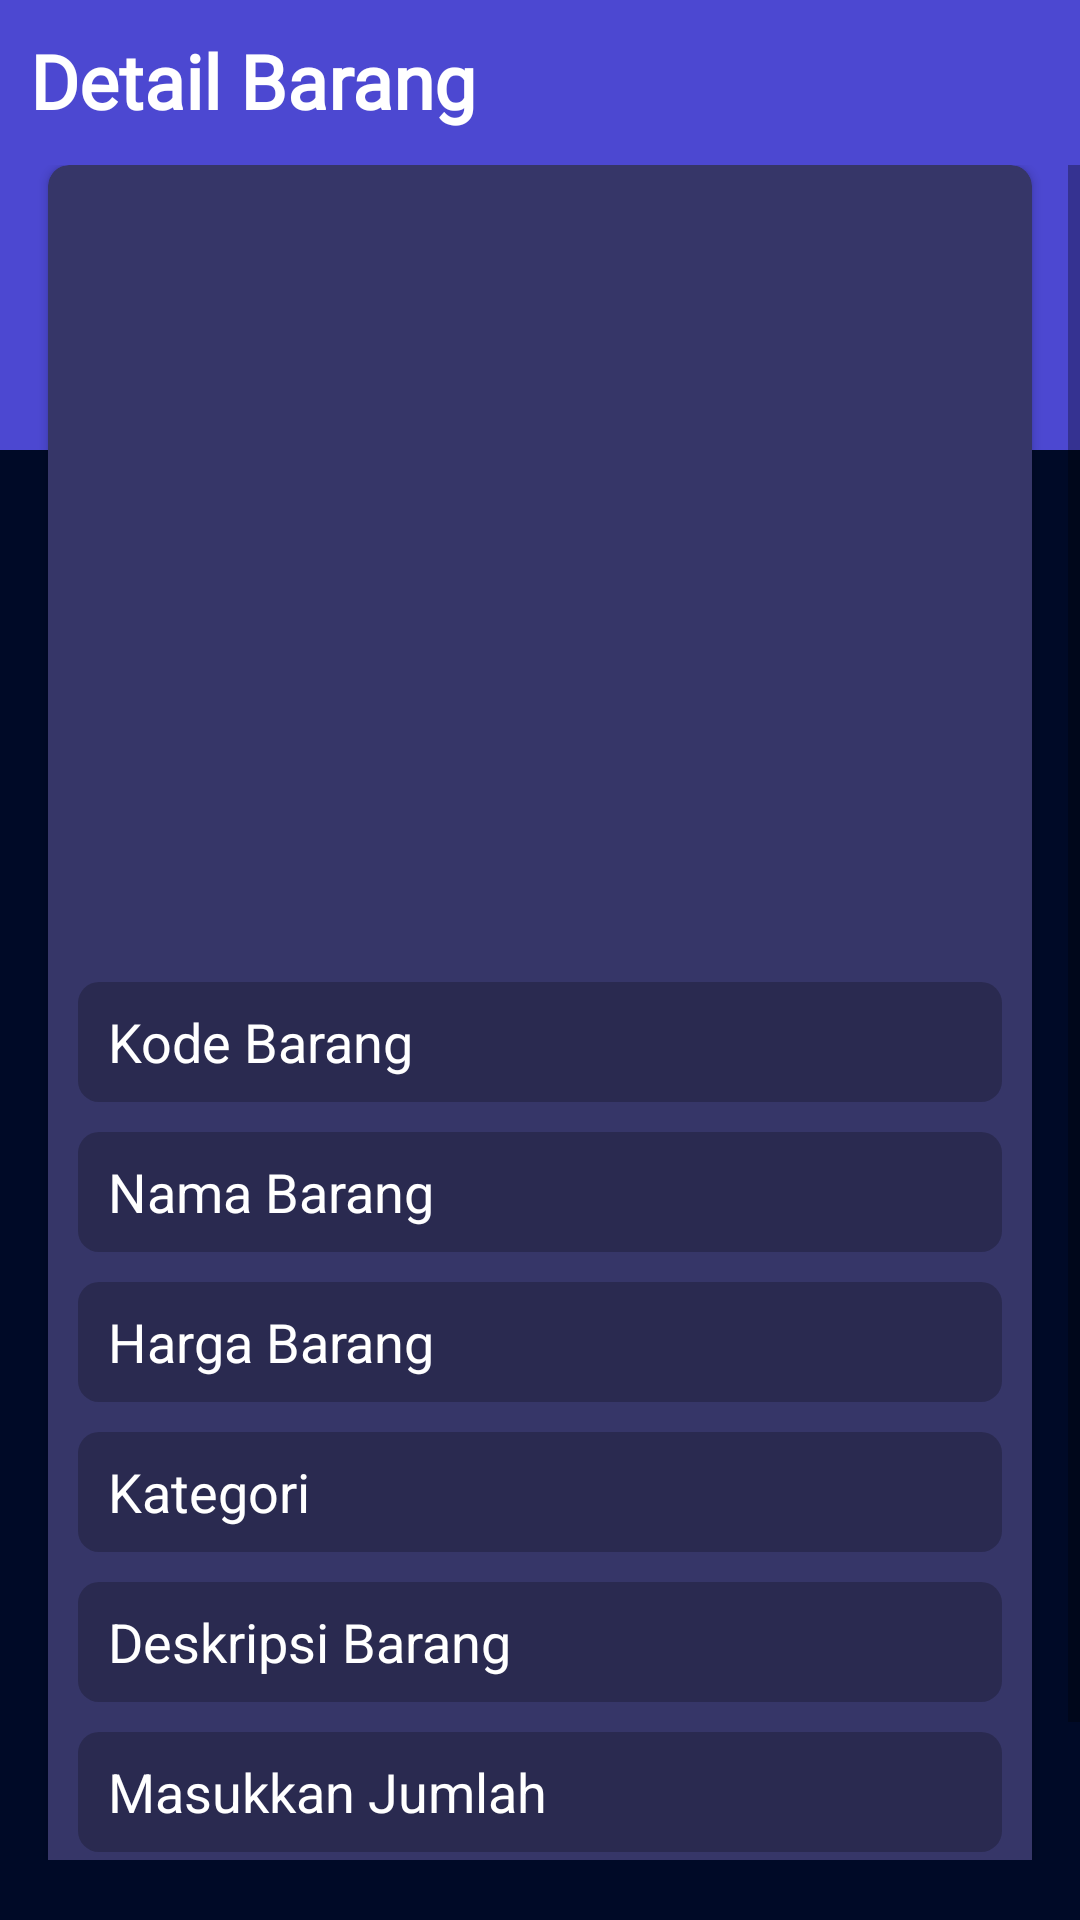

Write the Android layout XML for this screen, with the resource values it uses.
<!-- AndroidManifest.xml: application theme Theme.PenjualanMainan -->
<!-- res/layout/activity_detailpembeli.xml -->
<?xml version="1.0" encoding="utf-8"?>
<RelativeLayout xmlns:android="http://schemas.android.com/apk/res/android"
    xmlns:app="http://schemas.android.com/apk/res-auto"
    xmlns:tools="http://schemas.android.com/tools"
    android:layout_width="match_parent"
    android:layout_height="match_parent"
    android:background="#000A27"
    android:orientation="vertical"
    tools:context=".users.detailpembeli">

    <View
        android:id="@+id/view5"
        android:layout_width="wrap_content"
        android:layout_height="150dp"
        android:background="#4C48D1" />

    <TextView
        android:id="@+id/textView6"
        android:layout_width="match_parent"
        android:layout_height="53dp"
        android:layout_alignBottom="@+id/view5"
        android:layout_marginStart="10dp"
        android:layout_marginLeft="10dp"
        android:layout_marginTop="10dp"
        android:layout_marginBottom="97dp"
        android:fontFamily="@font/montserrat"
        android:text="Detail Barang"
        android:textColor="#FFFFFF"
        android:textSize="25sp"
        android:textStyle="bold" />
    <ScrollView
        android:layout_width="match_parent"
        android:layout_marginTop="55dp"
        android:layout_height="match_parent"
        android:layout_gravity="center"
        android:fillViewport="true"
        android:layout_marginBottom="20dp">

        <TableLayout
            android:layout_width="match_parent"
            android:layout_height="match_parent"
            android:gravity="center"
            android:stretchColumns="1">

            <androidx.cardview.widget.CardView
                android:layout_width="match_parent"
                android:layout_height="match_parent"
                android:layout_marginLeft="16dp"
                android:layout_marginRight="16dp"
                app:cardBackgroundColor="@color/bgcolor"
                app:cardCornerRadius="7dp"
                android:elevation="3dp">

                <LinearLayout
                    android:layout_width="match_parent"
                    android:layout_height="match_parent"
                    android:layout_gravity="center"
                    android:layout_marginLeft="5dp"
                    android:layout_marginTop="5dp"
                    android:layout_marginRight="5dp"
                    android:background="@color/bgcolor"
                    android:orientation="vertical">
                    <ImageView
                        android:layout_marginTop="20dp"
                        android:layout_marginRight="20dp"
                        android:layout_marginLeft="20dp"
                        android:layout_marginBottom="40dp"
                        android:id="@+id/gambardetail"
                        android:layout_width="match_parent"
                        android:layout_height="200dp"
                        android:layout_gravity="center" />
                    <EditText
                        android:id="@+id/codebrg"
                        android:layout_margin="5dp"
                        android:layout_width="match_parent"
                        android:layout_height="40dp"
                        android:hint="Kode Barang"
                        android:textColorHint="@color/white"
                        android:background="@drawable/bgbar"
                        android:paddingLeft="10dp"
                        android:textColor="@color/white"
                        android:editable="false"/>

                    <EditText
                        android:id="@+id/namebrg"
                        android:layout_margin="5dp"
                        android:layout_width="match_parent"
                        android:layout_height="40dp"
                        android:hint="Nama Barang"
                        android:textColorHint="@color/white"
                        android:background="@drawable/bgbar"
                        android:paddingLeft="10dp"
                        android:editable="false"
                        android:textColor="@color/white"/>

                    <EditText
                        android:editable="false"
                        android:id="@+id/pricebrg"
                        android:layout_margin="5dp"
                        android:layout_width="match_parent"
                        android:layout_height="40dp"
                        android:hint="Harga Barang"
                        android:textColorHint="@color/white"
                        android:background="@drawable/bgbar"
                        android:paddingLeft="10dp"
                        android:textColor="@color/white"/>

                    <EditText
                        android:id="@+id/category"
                        android:layout_margin="5dp"
                        android:layout_width="match_parent"
                        android:layout_height="40dp"
                        android:hint="Kategori"
                        android:textColorHint="@color/white"
                        android:background="@drawable/bgbar"
                        android:paddingLeft="10dp"
                        android:textColor="@color/white"
                        android:editable="false"/>

                    <EditText
                        android:id="@+id/description"
                        android:layout_margin="5dp"
                        android:layout_width="match_parent"
                        android:layout_height="40dp"
                        android:hint="Deskripsi Barang"
                        android:textColorHint="@color/white"
                        android:background="@drawable/bgbar"
                        android:paddingLeft="10dp"
                        android:textColor="@color/white"
                        android:editable="false"/>
                    <EditText
                        android:id="@+id/jumlah"
                        android:layout_margin="5dp"
                        android:layout_width="match_parent"
                        android:layout_height="40dp"
                        android:hint="Masukkan Jumlah"
                        android:textColorHint="@color/white"
                        android:background="@drawable/bgbar"
                        android:paddingLeft="10dp"
                        android:textColor="@color/white"/>


                    <Button
                        android:id="@+id/pesanbarang"
                        android:layout_width="match_parent"
                        android:layout_height="40dp"
                        android:text="pesan"
                        android:layout_margin="5dp"
                        android:textColor="@color/white"
                        android:background="@drawable/bgbar2"
                        />
                </LinearLayout>

            </androidx.cardview.widget.CardView>
        </TableLayout>

    </ScrollView>


</RelativeLayout>
<!-- resources referenced by this layout -->
<resources>
  <color name="bgcolor">#363668</color>
  <color name="white">#FFFFFFFF</color>
  <!-- drawable bgbar (drawable) -->
  <?xml version="1.0" encoding="utf-8"?>
  <shape android:shape="rectangle" xmlns:android="http://schemas.android.com/apk/res/android">
      <solid android:color="@color/bgcolor50" />
      <corners android:radius="7dp"/>
  </shape>
  <!-- drawable bgbar2 (drawable) -->
  <?xml version="1.0" encoding="utf-8"?>
  <shape android:shape="rectangle" xmlns:android="http://schemas.android.com/apk/res/android">
      <solid android:color="#B30D0D19" />
      <corners android:radius="7dp"/>
  </shape>
  <style name="Theme.PenjualanMainan" parent="Theme.AppCompat.Light.NoActionBar">
          
          <item name="colorPrimary">@color/biru</item>
          <item name="colorPrimaryVariant">@color/black</item>
          <item name="colorOnPrimary">@color/white</item>
          
          <item name="colorSecondary">@color/teal_200</item>
          <item name="colorSecondaryVariant">@color/teal_700</item>
          <item name="colorOnSecondary">@color/black</item>
          
          <item name="android:statusBarColor" tools:targetApi="l">?attr/colorPrimaryVariant</item>
          
      </style>
  <color name="bgcolor50">#b3252547</color>
  <color name="biru">#000B76</color>
  <color name="black">#FF000000</color>
  <color name="teal_200">#FF03DAC5</color>
  <color name="teal_700">#FF018786</color>
</resources>
